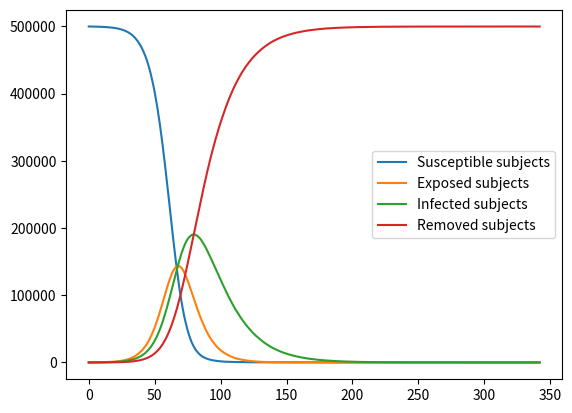

Here is the Python script that generated this plot:
import numpy as np
import random
import math
import matplotlib.pyplot as plt
from time import process_time

random.seed(1234)
np.random.seed(1234)
np.set_printoptions(threshold=np.inf)


class Simulation:
    def __init__(self, beta, a, gamma, n, s=0, e=0, i=0):
        """
        Specify initial parameters to initialize simulation.
        """
        self.beta = beta
        self.a = a
        self.gamma = gamma
        self.n = n
        self.s = s
        self.e = e
        self.i = i
        self.r = n - s - e - i
        self.total_out_of_s_coefficient = 0
        self.total_into_i_coefficient = 0
        self.total_into_r_coefficient = 0
        self.history = [[self.s, self.e, self.i, self.r]]
        self.total_time = 0
        self.time_steps = [0]
        self.unit_time_data = [[self.s, self.e, self.i, self.r]]
        self.unit_time_step = 1

    def update_coefficients(self):
        """
        This updates the coefficients/parameters used for each of the three Poisson
        processes.
        """
        self.total_out_of_s_coefficient = self.beta * self.i * self.s / self.n
        self.total_into_i_coefficient = self.a * self.e
        self.total_into_r_coefficient = self.gamma * self.i

    def update_seir(self, argmin):
        """
        Updates SEIR categories based on positive numbers produced from sampling the
        Poisson distributions.
        """
        if argmin == 0:
            self.s = self.s - 1
            self.e = self.e + 1
        elif argmin == 1:
            self.e = self.e - 1
            self.i = self.i + 1
        else:
            self.i = self.i - 1
            self.r = self.r + 1

    def update_history(self):
        """
        self.history is a numpy array that stores the values of S, E, I, and R at
        each time step in a simulation. It is updated at every time step.
        """
        self.history.append([self.s, self.e, self.i, self.r])

    def time_step(self):
        if self.e == 0 and self.i == 0:
            self.history.append([self.s, self.e, self.i, self.r])
            self.total_time += 1
            self.time_steps.append(self.total_time)
            return
        self.update_coefficients()
        """
        This function calculates a random time step for each of the three Poisson processes,
        selects the minimum one, and then updates the categories accordingly. 
        """
        if self.total_out_of_s_coefficient == 0:
            time_for_out_of_s = np.inf
        else:
            time_for_out_of_s = -1 * math.log(random.uniform(0, 1)) / self.total_out_of_s_coefficient

        if self.total_into_i_coefficient == 0:
            time_for_into_i = np.inf
        else:
            time_for_into_i = -1 * math.log(random.uniform(0, 1)) / self.total_into_i_coefficient

        if self.total_into_r_coefficient == 0:
            time_for_into_r = np.inf
        else:
            time_for_into_r = -1 * math.log(random.uniform(0, 1)) / self.total_into_r_coefficient

        time_array = np.asarray([time_for_out_of_s, time_for_into_i, time_for_into_r])
        self.total_time += min(time_array)
        self.time_steps.append(self.total_time)
        argmin = np.argmin(time_array)

        while self.unit_time_step <= self.total_time:
            self.unit_time_data.append([self.s, self.e, self.i, self.r])
            self.unit_time_step += 1

        self.update_seir(argmin)
        self.update_history()

    def simulate(self, total_time):
        """
        Simulates SEIR model given specified number of times steps.
        """
        while self.time_steps[-1] < total_time:
            self.time_step()

        self.unit_time_data.append([self.s, self.e, self.i, self.r])

    def simulate_till_end(self):
        """
        Simulates SEIR model until E and I categories are zero
        """
        while self.e != 0 or self.i != 0:
            self.time_step()

        self.unit_time_data.append([self.s, self.e, self.i, self.r])

    def graph(self):
        """
        Graphs the data stored in self.history.
        """
        time_range = range(self.unit_time_step + 1)

        s_unit_data = np.asarray(self.unit_time_data)[:, 0]
        e_unit_data = np.asarray(self.unit_time_data)[:, 1]
        i_unit_data = np.asarray(self.unit_time_data)[:, 2]
        r_unit_data = np.asarray(self.unit_time_data)[:, 3]

        plt.plot(time_range, s_unit_data, label='Susceptible subjects')
        plt.plot(time_range, e_unit_data, label='Exposed subjects')
        plt.plot(time_range, i_unit_data, label='Infected subjects')
        plt.plot(time_range, r_unit_data, label='Removed subjects')
        plt.legend()
        plt.show()


def graph_beta(a, gamma, n, s, i):
    """
    Shows how changes in beta parameter affect total number of infected cases.
    """
    beta = 0
    results = []
    for beta in np.linspace(0, .25, 200):
        simul = Simulation(beta, a, gamma, n, s=s, i=i)
        simul.simulate_till_end()
        final = simul.history[-1][3]
        results.append(final)
    plt.plot(np.linspace(0, .25, 200), results)
    plt.xlabel('beta value')
    plt.ylabel('Cumulative number of infected at end of simulation')
    plt.show()


if __name__ == '__main__':
    "setting variables"
    beta = .4  # number of contacts per person per time step
    a = .1  # parameter controlling latency between exposure and infection
    gamma = .05  # parameter specifying probability of removal
    n = 500000  # total population
    i = 100  # initial number of infected subjects
    s = n - i  # susceptible subjects

    sim = Simulation(beta, a, gamma, n, s=s, i=i)
    sim.simulate_till_end()
    sim.graph()
    print(np.asarray(sim.unit_time_data))
